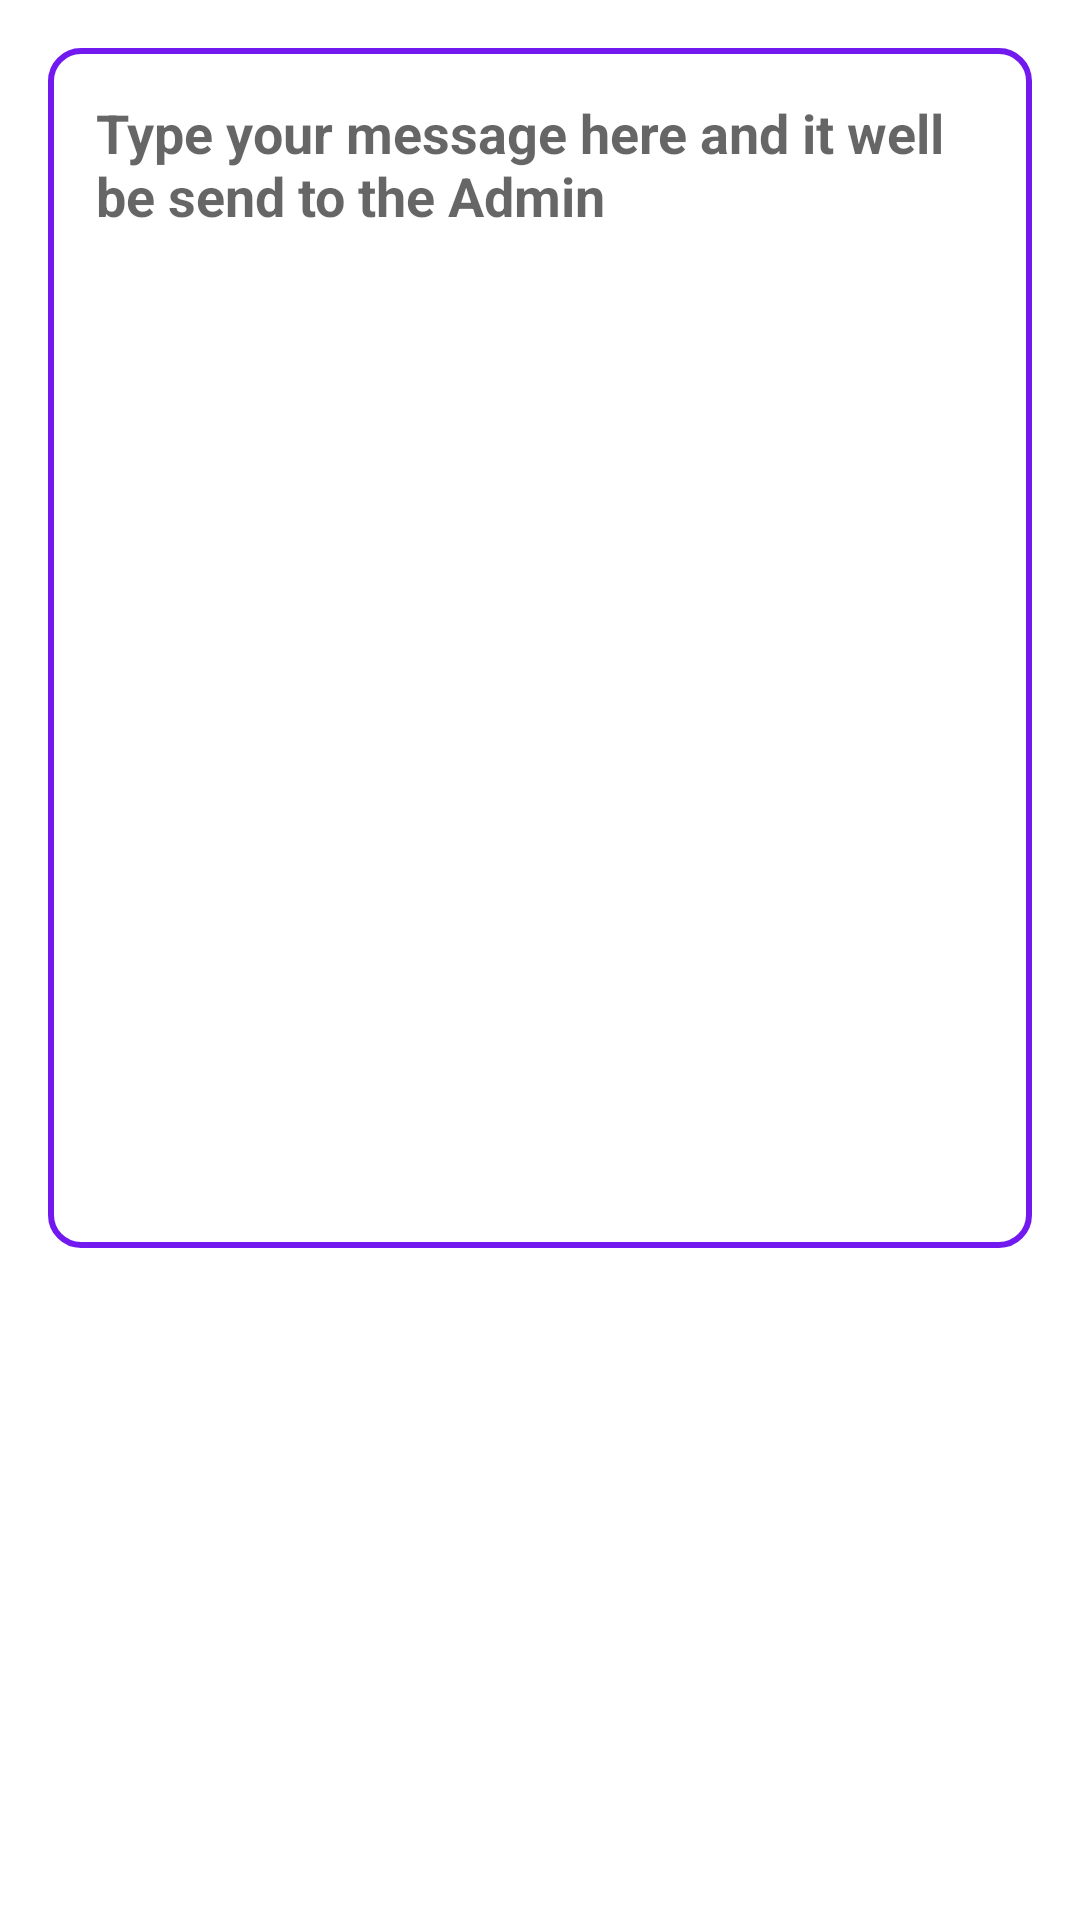

Reconstruct the res/layout file that produces this screen, plus the resources it refers to.
<!-- AndroidManifest.xml: application theme Theme.Donation -->
<!-- res/layout/activity_contact.xml -->
<?xml version="1.0" encoding="utf-8"?>
<RelativeLayout xmlns:android="http://schemas.android.com/apk/res/android"
    android:layout_width="match_parent"
    android:layout_height="match_parent"

    >

    <EditText
        android:id="@+id/contact_edit_text"
        android:layout_width="match_parent"
        android:layout_height="400dp"
        android:layout_marginLeft="16dp"
        android:layout_marginTop="16dp"
        android:layout_marginRight="16dp"
        android:layout_marginBottom="40dp"
        android:background="@drawable/edit_text_shape"
        android:gravity="top"
        android:hint="@string/contact_us_hint"
        android:padding="16dp"
        android:textSize="18sp"
        android:textStyle="bold" />

    <Button
        android:id="@+id/contact_send_btn"
        android:layout_width="match_parent"
        android:layout_height="wrap_content"
        android:layout_below="@id/contact_edit_text"
        android:layout_marginLeft="50dp"
        android:layout_marginRight="50dp"
        android:background="@drawable/button_shape_unclicked"
        android:text="Send"
        android:textAllCaps="false"
        android:textColor="@color/white"
        android:textSize="20sp"
        android:textStyle="bold" />


</RelativeLayout>
<!-- resources referenced by this layout -->
<resources>
  <color name="white">#FFFFFFFF</color>
  <!-- drawable edit_text_shape (drawable) -->
  <?xml version="1.0" encoding="utf-8"?>
  <shape xmlns:android="http://schemas.android.com/apk/res/android"
      android:shape="rectangle">
  
      <corners android:radius="10dp" />
      <solid android:color="@color/white" />
      <stroke
          android:width="2dp"
          android:color="@color/colorPrimaryDark" />
  
  </shape>
  <string name="contact_us_hint">Type your message here and it well be send to the Admin</string>
  <style name="Theme.Donation" parent="Theme.MaterialComponents.DayNight.NoActionBar">
          
          <item name="colorPrimary">@color/colorPrimaryDark</item>
          <item name="colorPrimaryVariant">@color/colorPrimaryDark</item>
          <item name="colorOnPrimary">@color/white</item>
          
          <item name="colorSecondary">@color/teal_200</item>
          <item name="colorSecondaryVariant">@color/teal_700</item>
          <item name="colorOnSecondary">@color/black</item>
          
          <item name="android:statusBarColor" tools:targetApi="l">?attr/colorPrimaryVariant</item>
          
      </style>
  <color name="colorPrimaryDark">#E66200EE</color>
  <color name="teal_200">#FF03DAC5</color>
  <color name="teal_700">#FF018786</color>
  <color name="black">#FF000000</color>
</resources>
